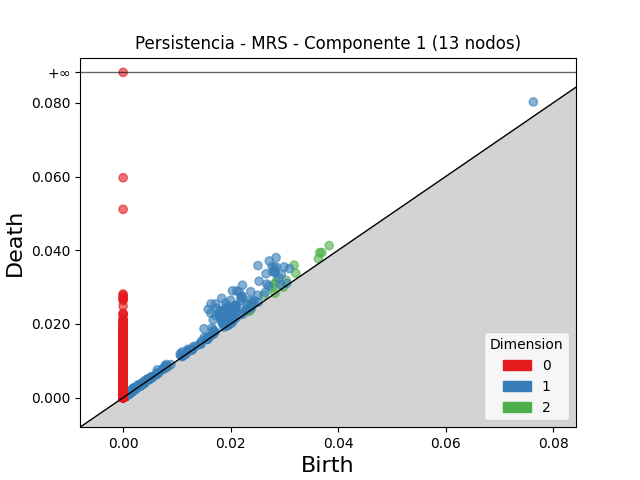

The file beside this chart, header and first rows:
dimension, birth, death
2, 0.03182, 0.03596
2, 0.02854, 0.03172
2, 0.03835, 0.04126
2, 0.03657, 0.03938
2, 0.02811, 0.03079
2, 0.03698, 0.03937
2, 0.02768, 0.02982
2, 0.02398, 0.02592
2, 0.03211, 0.03378
2, 0.02618, 0.02781
2, 0.03037, 0.03184
2, 0.03634, 0.0377
2, 0.01613, 0.01646
2, 0.001013, 0.001268
2, 0.02981, 0.02999
2, 0.002454, 0.002618
2, 0.001458, 0.001612
2, 0.001055, 0.001208
2, 0.001316, 0.001463
2, 0.0013, 0.001439
2, 0.005002, 0.005141
2, 0.00109, 0.001208
2, 0.0016, 0.001717
2, 0.001045, 0.001157
2, 0.02826, 0.02837
2, 0.001051, 0.001153
2, 0.001623, 0.001719
2, 0.001151, 0.001246
2, 0.003551, 0.003647
2, 0.001004, 0.001098
2, 0.001261, 0.001353
2, 0.001214, 0.001301
2, 0.001646, 0.001731
2, 0.0004387, 0.0005225
2, 0.001271, 0.001346
2, 0.008371, 0.008445
2, 0.02369, 0.02376
2, 0.0008264, 0.0008963
2, 0.001177, 0.001245
2, 0.001199, 0.001266
2, 0.0005674, 0.0006352
2, 0.001329, 0.001396
2, 0.001254, 0.001321
2, 0.001106, 0.001173
2, 0.001497, 0.001564
2, 0.003611, 0.003677
2, 0.0009713, 0.001033
2, 0.001029, 0.001086
2, 0.003401, 0.003459
2, 0.001247, 0.001304
2, 0.0007605, 0.0008177
2, 0.003464, 0.003521
2, 0.0007637, 0.000819
2, 0.001203, 0.001257
2, 0.005087, 0.005141
2, 0.001255, 0.001308
2, 0.0003504, 0.000403
2, 0.001694, 0.001747
2, 0.000517, 0.0005684
2, 0.001095, 0.001146
... 11,938 more rows
